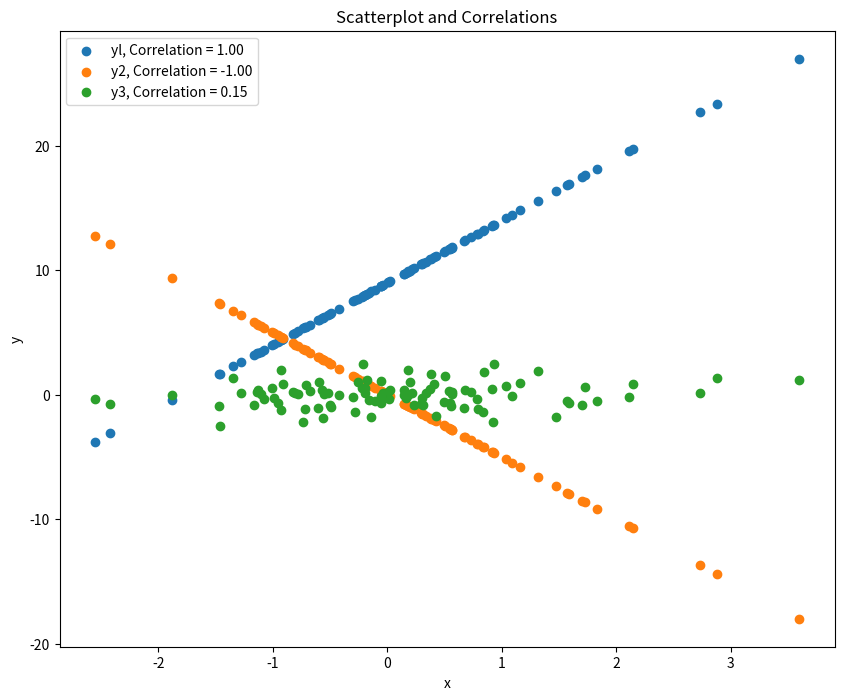

Write the Python code that produced this figure.
import numpy as np
import matplotlib.pyplot as plt

x = np.random.randn(100)
yl = 5 * x + 9
y2 = -5 * x
y3 = np.random.randn(100)

plt.figure(figsize=(10, 8), dpi=100)
plt.scatter(x, yl, label='yl, Correlation = {:.2f}'.format(np.corrcoef(x, yl)[0, 1]))
plt.scatter(x, y2, label='y2, Correlation = {:.2f}'.format(np.corrcoef(x, y2)[0, 1]))
plt.scatter(x, y3, label='y3, Correlation = {:.2f}'.format(np.corrcoef(x, y3)[0, 1]))

plt.title('Scatterplot and Correlations')
plt.legend()
plt.xlabel('x')
plt.ylabel('y')

plt.show()
